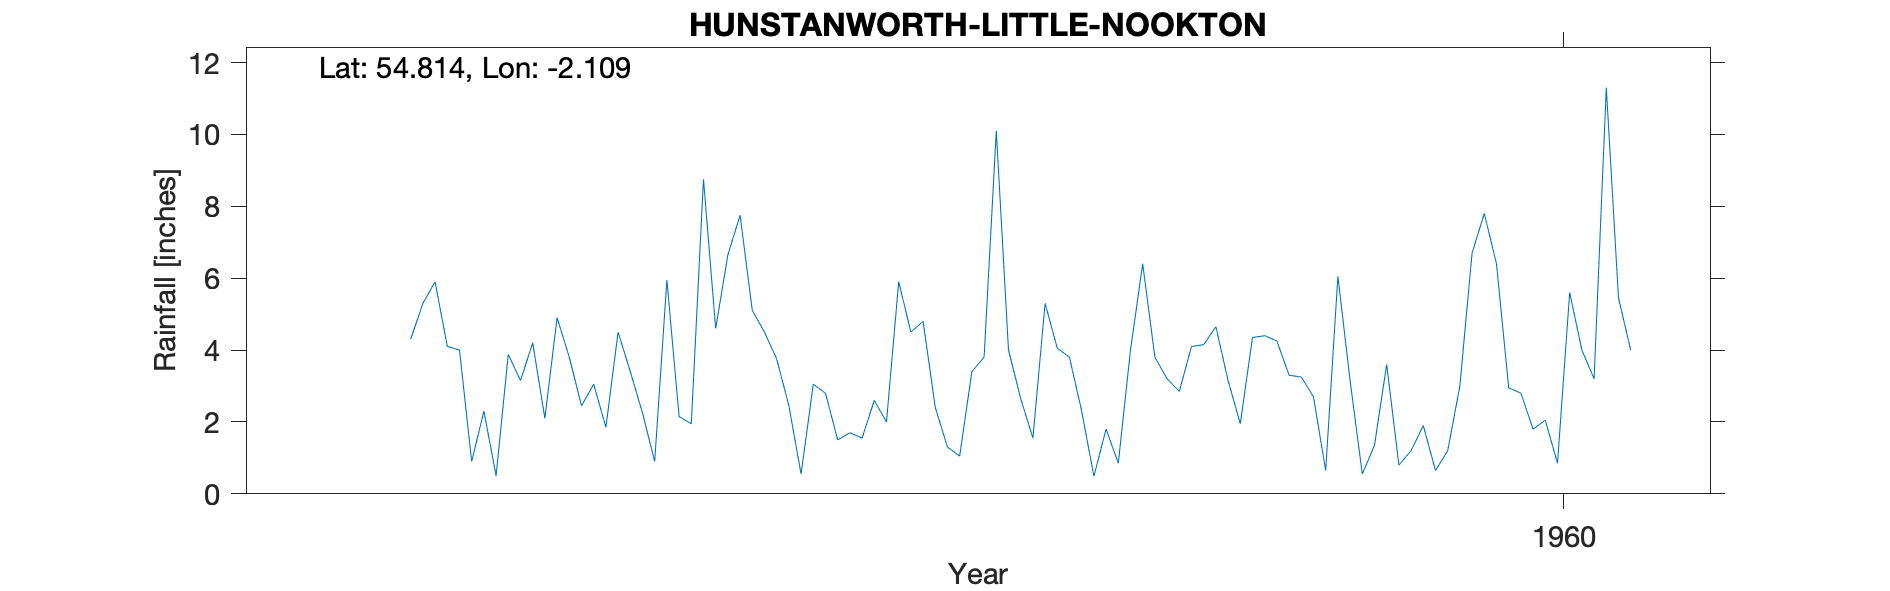

Data behind this chart, as committed beside it:
HUNSTANWORTH (LITTLE NOOKTON), , , , , , , , , , 
Grid ref, NY931466, Long, -2.109, Lat, 54.81, Elevation, 1290, ft, , 
Station no, 3553/8/3/2, , , , , , , , , 
, 1951, 1952, 1953, 1954, 1955, 1956, 1957, 1958, 1959, 1960
January, , , 0.9, 4.5, 4.5, 4.5, 4.05, 4.15, 3.15, 6.4
February, , , 2.3, 3.4, 3.75, 4.8, 3.8, 4.65, 0.55, 2.95
March, , , 0.5, 2.25, 2.45, 2.4, 2.3, 3.15, 1.35, 2.8
April, , , 3.88, 0.9, 0.55, 1.3, 0.49, 1.95, 3.6, 1.8
May, , , 3.15, 5.95, 3.05, 1.05, 1.8, 4.35, 0.8, 2.05
June, , 2, 4.2, 2.15, 2.8, 3.4, 0.85, 4.4, 1.2, 0.85
July, , , 2.1, 1.95, 1.5, 3.8, 4, 4.25, 1.9, 5.6
August, , 4.3, 4.9, 8.75, 1.7, 10.1, 6.4, 3.3, 0.65, 4
September, , 5.3, 3.8, 4.6, 1.55, 4, 3.8, 3.25, 1.2, 3.2
October, , 5.9, 2.45, 6.65, 2.6, 2.65, 3.2, 2.7, 3, 11.3
November, , 4.1, 3.05, 7.75, 2, 1.55, 2.85, 0.65, 6.7, 5.45
December, , 4, 1.85, 5.1, 5.9, 5.3, 4.1, 6.05, 7.8, 4
Total, , , 33.08, 53.95, 32.35, 44.85, 37.64, 42.85, 31.9, 50.4
1825, LITTLE NOOKTON, NY9319746488, 01/01/1952, 31/12/1967, , , , , , 
1952 REMOVED -999 July - transcribed fro…, , , , , , , , , , 
